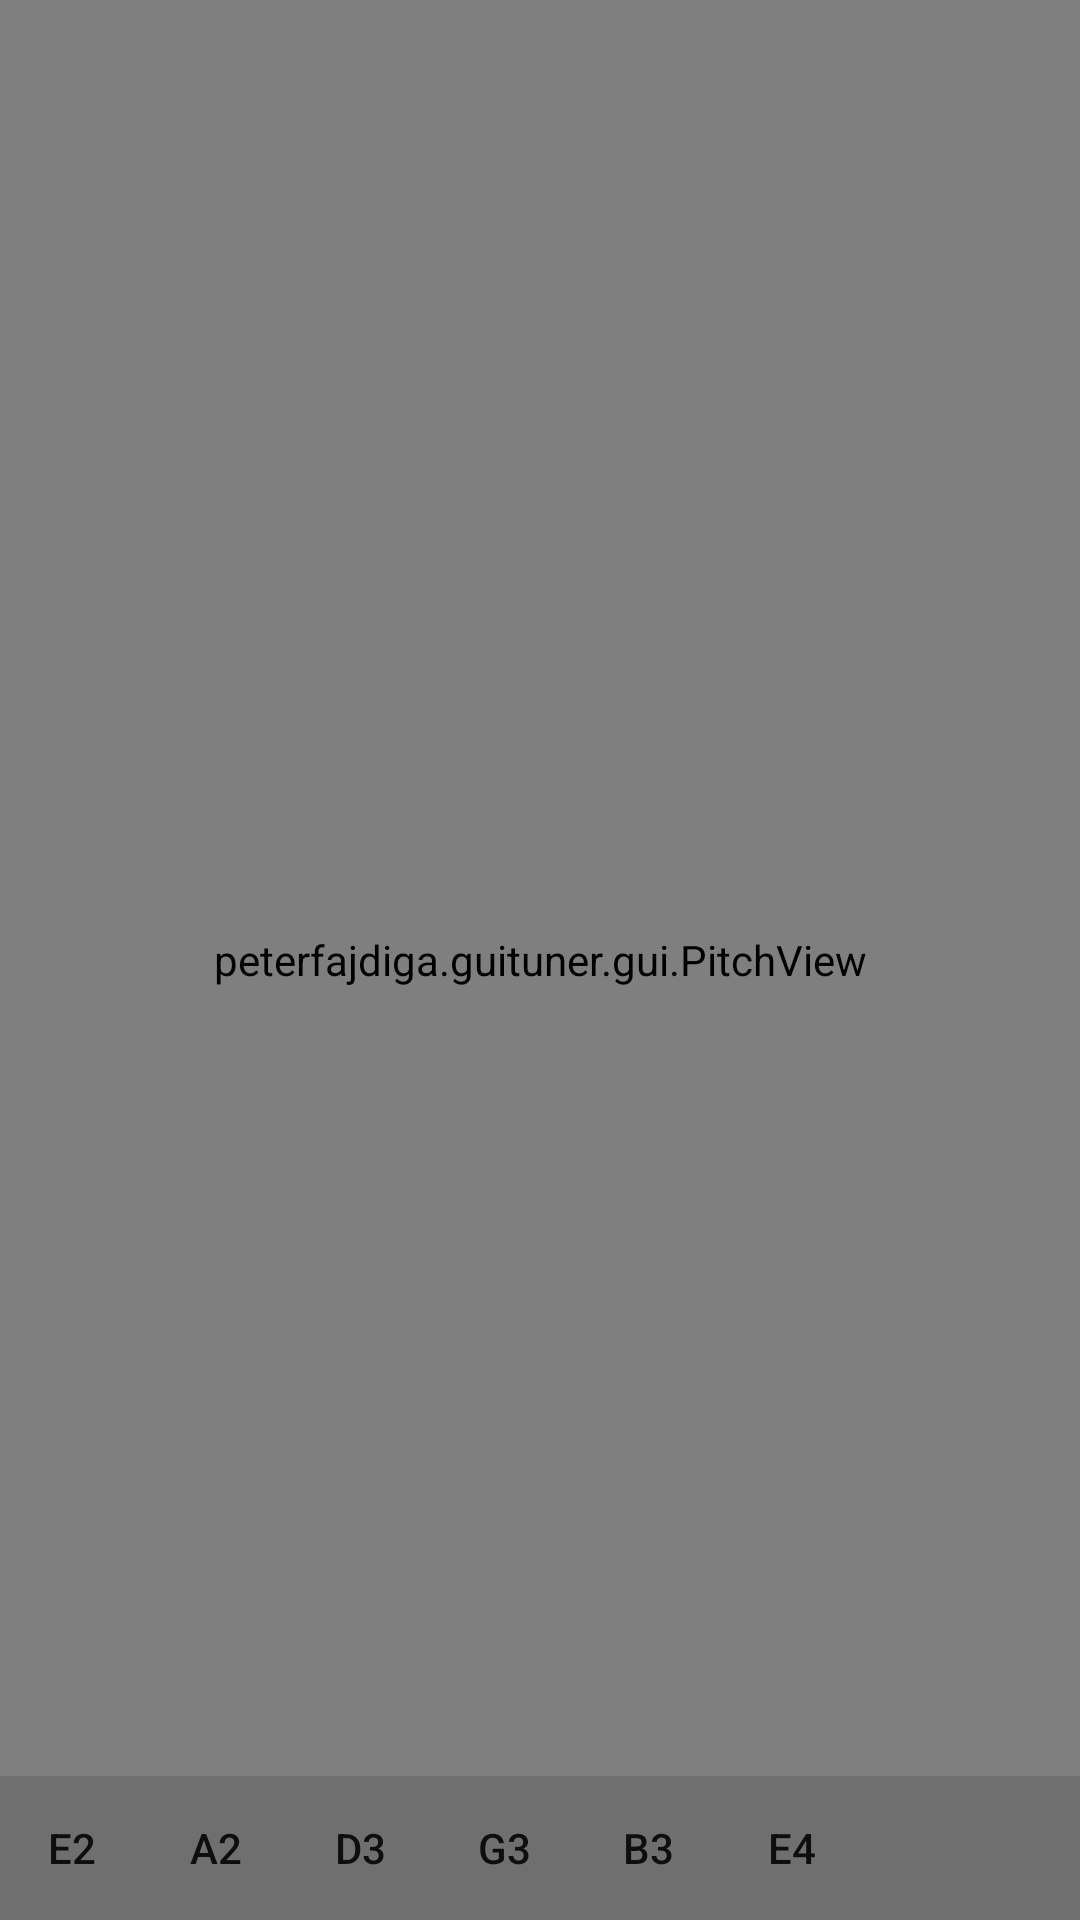

Write the Android layout XML for this screen, with the resource values it uses.
<!-- AndroidManifest.xml: application theme AppTheme -->
<!-- res/layout/activity_tuner.xml -->
<?xml version="1.0" encoding="utf-8"?>
<FrameLayout xmlns:android="http://schemas.android.com/apk/res/android"
    xmlns:app="http://schemas.android.com/apk/res-auto"
    xmlns:tools="http://schemas.android.com/tools"
    android:layout_width="match_parent"
    android:layout_height="match_parent"
    tools:context="example.guituner.gui.TunerActivity">

    <example.guituner.gui.PitchView
        android:id="@+id/pitchview"
        android:layout_width="match_parent"
        android:layout_height="match_parent" />

    <LinearLayout
        android:id="@+id/selectionbg"
        android:orientation="horizontal"
        android:layout_width="match_parent"
        android:layout_height="@dimen/selection_bar_height"
        android:layout_gravity="center_vertical"
        android:background="@color/selectionBackground"
        android:visibility="invisible">

        <Button android:id="@+id/unpinbtn"
            android:layout_width="@dimen/button_pitchview_width"
            android:layout_height="@dimen/selection_bar_height"
            android:padding="12dp"
            android:background="?attr/selectableItemBackground"
            android:drawableLeft="@drawable/ic_close_black_24dp" />

        <Button android:id="@+id/soundbtn"
            android:layout_width="@dimen/button_pitchview_width"
            android:layout_height="@dimen/selection_bar_height"
            android:padding="12dp"
            android:background="?attr/selectableItemBackground"
            android:drawableLeft="@drawable/ic_music_note_black_24dp" />

    </LinearLayout>

    <LinearLayout
        android:id="@+id/shortcutcontainer"
        android:orientation="horizontal"
        android:layout_width="match_parent"
        android:layout_height="48dp"
        android:layout_gravity="bottom"
        android:background="@color/selectionBackground">

        <Button android:id="@+id/e2btn"
            android:layout_width="48dp"
            android:layout_height="48dp"
            android:padding="12dp"
            android:text="E2"
            android:background="?attr/selectableItemBackground" />

        <Button android:id="@+id/a2btn"
            android:layout_width="48dp"
            android:layout_height="48dp"
            android:padding="12dp"
            android:text="A2"
            android:background="?attr/selectableItemBackground" />

        <Button android:id="@+id/d3btn"
            android:layout_width="48dp"
            android:layout_height="48dp"
            android:padding="12dp"
            android:text="D3"
            android:background="?attr/selectableItemBackground" />

        <Button android:id="@+id/g3btn"
            android:layout_width="48dp"
            android:layout_height="48dp"
            android:padding="12dp"
            android:text="G3"
            android:background="?attr/selectableItemBackground" />

        <Button android:id="@+id/b3btn"
            android:layout_width="48dp"
            android:layout_height="48dp"
            android:padding="12dp"
            android:text="B3"
            android:background="?attr/selectableItemBackground" />

        <Button android:id="@+id/e4btn"
            android:layout_width="48dp"
            android:layout_height="48dp"
            android:padding="12dp"
            android:text="E4"
            android:background="?attr/selectableItemBackground" />

    </LinearLayout>

</FrameLayout>
<!-- resources referenced by this layout -->
<resources>
  <color name="selectionBackground">#20000000</color>
  <dimen name="button_pitchview_width">48dp</dimen>
  <dimen name="selection_bar_height">48dp</dimen>
  <style name="AppTheme" parent="Theme.AppCompat.DayNight.NoActionBar">
          
          <item name="android:windowDrawsSystemBarBackgrounds">true</item>
          <item name="android:windowTranslucentStatus">false</item>
          <item name="android:statusBarColor">@color/background</item>
          <item name="android:windowLightStatusBar">true</item>
  
          
          <item name="android:windowTranslucentNavigation">false</item>
      </style>
  <color name="background">#FAFAFA</color>
</resources>
